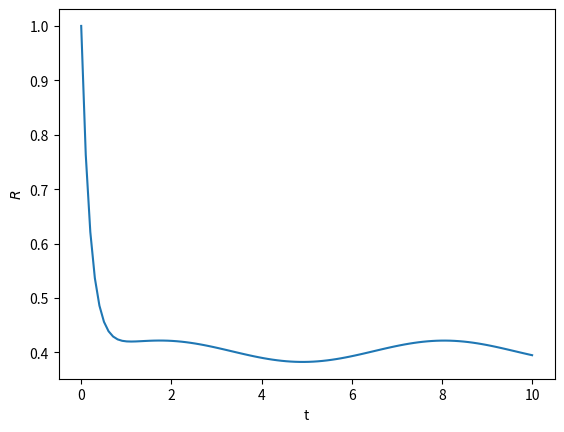

Generate this figure with matplotlib:
# dependencies
from scipy.integrate import odeint
import numpy as np
import matplotlib.pyplot as plt


# function that returns dy/dt
def odes(x, t):
    # constants
    k_0 = 0.01
    k_1 = 1
    k_2 = 5
    K_m1 = 0.05
    K_m2 = 0.05
    a = 1
    S = 2 + 0.1*np.sin(t)

    # assign each ODE to a vector element
    R = x[0]
    #R_P = x[2]
    #R_T = 1

    # define each ODE
    # sigmoidal:
    # dRdt = k_0 + k_1*S - k_2*R
    # dR_Pdt = (k_1*S * (R_T - R_P))/(K_m1 + R_T - R_P) - (k_2*R_P)/(K_m2+R_P)

    # linear:
    dRdt = k_0 + k_1 * S - k_2 * R
    #R_T = R + R_P
    #dR_Pdt = k_1 * S * (R_T - R_P) - k_2 * R_P

    return [dRdt]


# initial condition
x_0 = [1]

# print(odes(x=x_0, t=0))

# declare a time vector
t = np.linspace(0, 10, 100)

# solve system of diff. eq.
x = odeint(odes, x_0, t)

R = x[:, 0]
#R_P = x[:, 1]
#S = x[:, 2]

# plot results
plt.plot(t, R)
plt.xlabel('t')
plt.ylabel('$R$')
plt.show()
